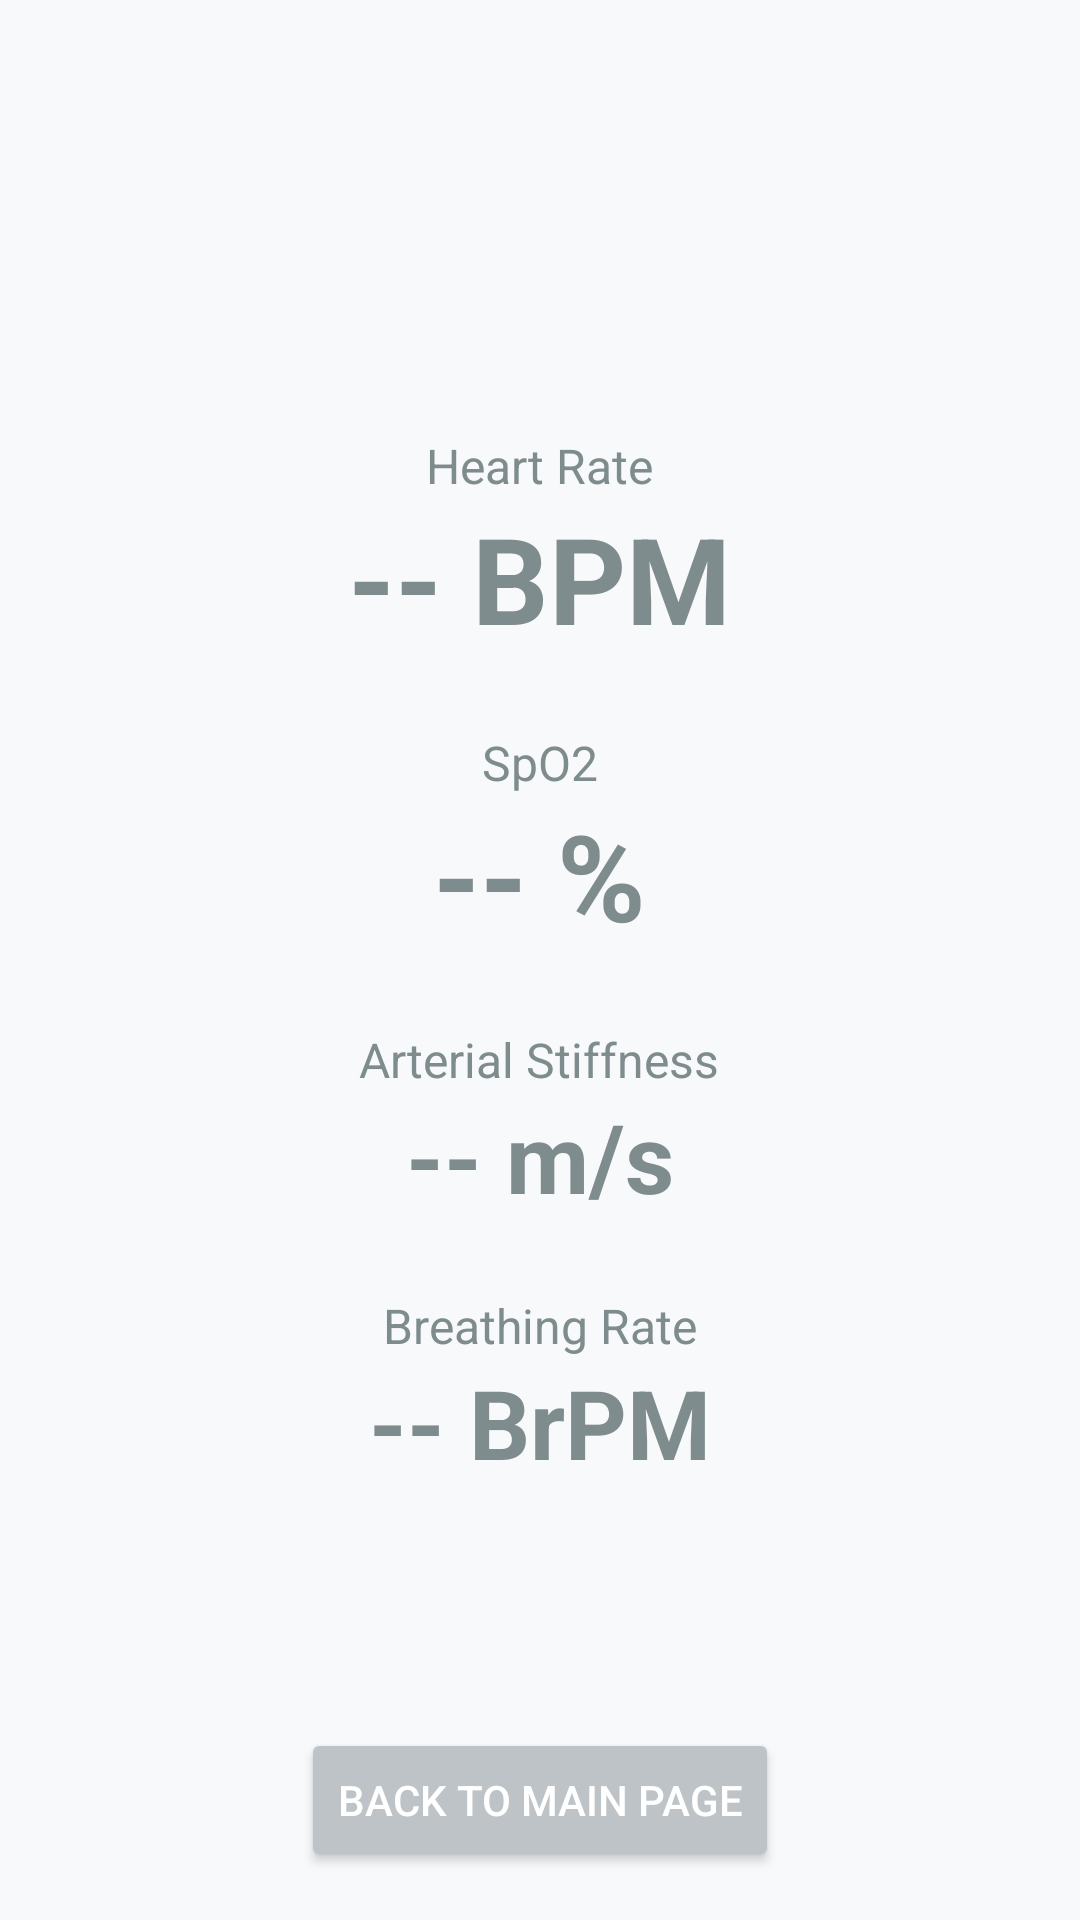

Reconstruct the res/layout file that produces this screen, plus the resources it refers to.
<!-- AndroidManifest.xml: application theme Theme.BiobandDisplay -->
<!-- res/layout/activity_ppg_graph.xml -->
<?xml version="1.0" encoding="utf-8"?>
<RelativeLayout xmlns:android="http://schemas.android.com/apk/res/android"
    xmlns:tools="http://schemas.android.com/tools"
    android:layout_width="match_parent"
    android:layout_height="match_parent"
    android:background="#F8F9FA"
    tools:context=".PpgGraphActivity">

    <ScrollView
        android:layout_width="match_parent"
        android:layout_height="wrap_content"
        android:layout_centerInParent="true">

        <LinearLayout
            android:id="@+id/ppg_stats_container"
            android:layout_width="match_parent"
            android:layout_height="wrap_content"
            android:orientation="vertical"
            android:padding="24dp">

            
            <LinearLayout
                android:layout_width="match_parent"
                android:layout_height="wrap_content"
                android:gravity="center"
                android:orientation="vertical"
                android:layout_marginBottom="24dp">
                <TextView
                    android:layout_width="wrap_content"
                    android:layout_height="wrap_content"
                    android:text="Heart Rate"
                    android:textColor="#7F8C8D"
                    android:textSize="16sp" />
                <TextView
                    android:id="@+id/heart_rate_text"
                    android:layout_width="wrap_content"
                    android:layout_height="wrap_content"
                    android:text="-- BPM"
                    android:textColor="#7F8C8D"
                    android:textSize="40sp"
                    android:textStyle="bold" />
            </LinearLayout>

            
            <LinearLayout
                android:layout_width="match_parent"
                android:layout_height="wrap_content"
                android:gravity="center"
                android:orientation="vertical"
                android:layout_marginBottom="24dp">
                <TextView
                    android:layout_width="wrap_content"
                    android:layout_height="wrap_content"
                    android:text="SpO2"
                    android:textColor="#7F8C8D"
                    android:textSize="16sp" />
                <TextView
                    android:id="@+id/spo2_text"
                    android:layout_width="wrap_content"
                    android:layout_height="wrap_content"
                    android:text="-- %"
                    android:textColor="#7F8C8D"
                    android:textSize="40sp"
                    android:textStyle="bold" />
            </LinearLayout>

            
            <LinearLayout
                android:layout_width="match_parent"
                android:layout_height="wrap_content"
                android:gravity="center"
                android:orientation="vertical"
                android:layout_marginBottom="24dp">
                <TextView
                    android:layout_width="wrap_content"
                    android:layout_height="wrap_content"
                    android:text="Arterial Stiffness"
                    android:textColor="#7F8C8D"
                    android:textSize="16sp" />
                <TextView
                    android:id="@+id/art_stiffness_text"
                    android:layout_width="wrap_content"
                    android:layout_height="wrap_content"
                    android:text="-- m/s"
                    android:textColor="#7F8C8D"
                    android:textSize="32sp"
                    android:textStyle="bold" />
            </LinearLayout>

            
            <LinearLayout
                android:layout_width="match_parent"
                android:layout_height="wrap_content"
                android:gravity="center"
                android:orientation="vertical">
                <TextView
                    android:layout_width="wrap_content"
                    android:layout_height="wrap_content"
                    android:text="Breathing Rate"
                    android:textColor="#7F8C8D"
                    android:textSize="16sp" />
                <TextView
                    android:id="@+id/breathing_rate_text"
                    android:layout_width="wrap_content"
                    android:layout_height="wrap_content"
                    android:text="-- BrPM"
                    android:textColor="#7F8C8D"
                    android:textSize="32sp"
                    android:textStyle="bold" />
            </LinearLayout>

        </LinearLayout>
    </ScrollView>

    <Button
        android:id="@+id/back_button_ppg"
        android:layout_width="wrap_content"
        android:layout_height="wrap_content"
        android:layout_alignParentBottom="true"
        android:layout_centerHorizontal="true"
        android:layout_margin="16dp"
        android:backgroundTint="#BDC3C7"
        android:textColor="#FFFFFF"
        android:text="Back to main page" />

</RelativeLayout>
<!-- resources referenced by this layout -->
<resources>
  <style name="Theme.BiobandDisplay" parent="Theme.AppCompat.Light.NoActionBar">
          
          
      </style>
</resources>
